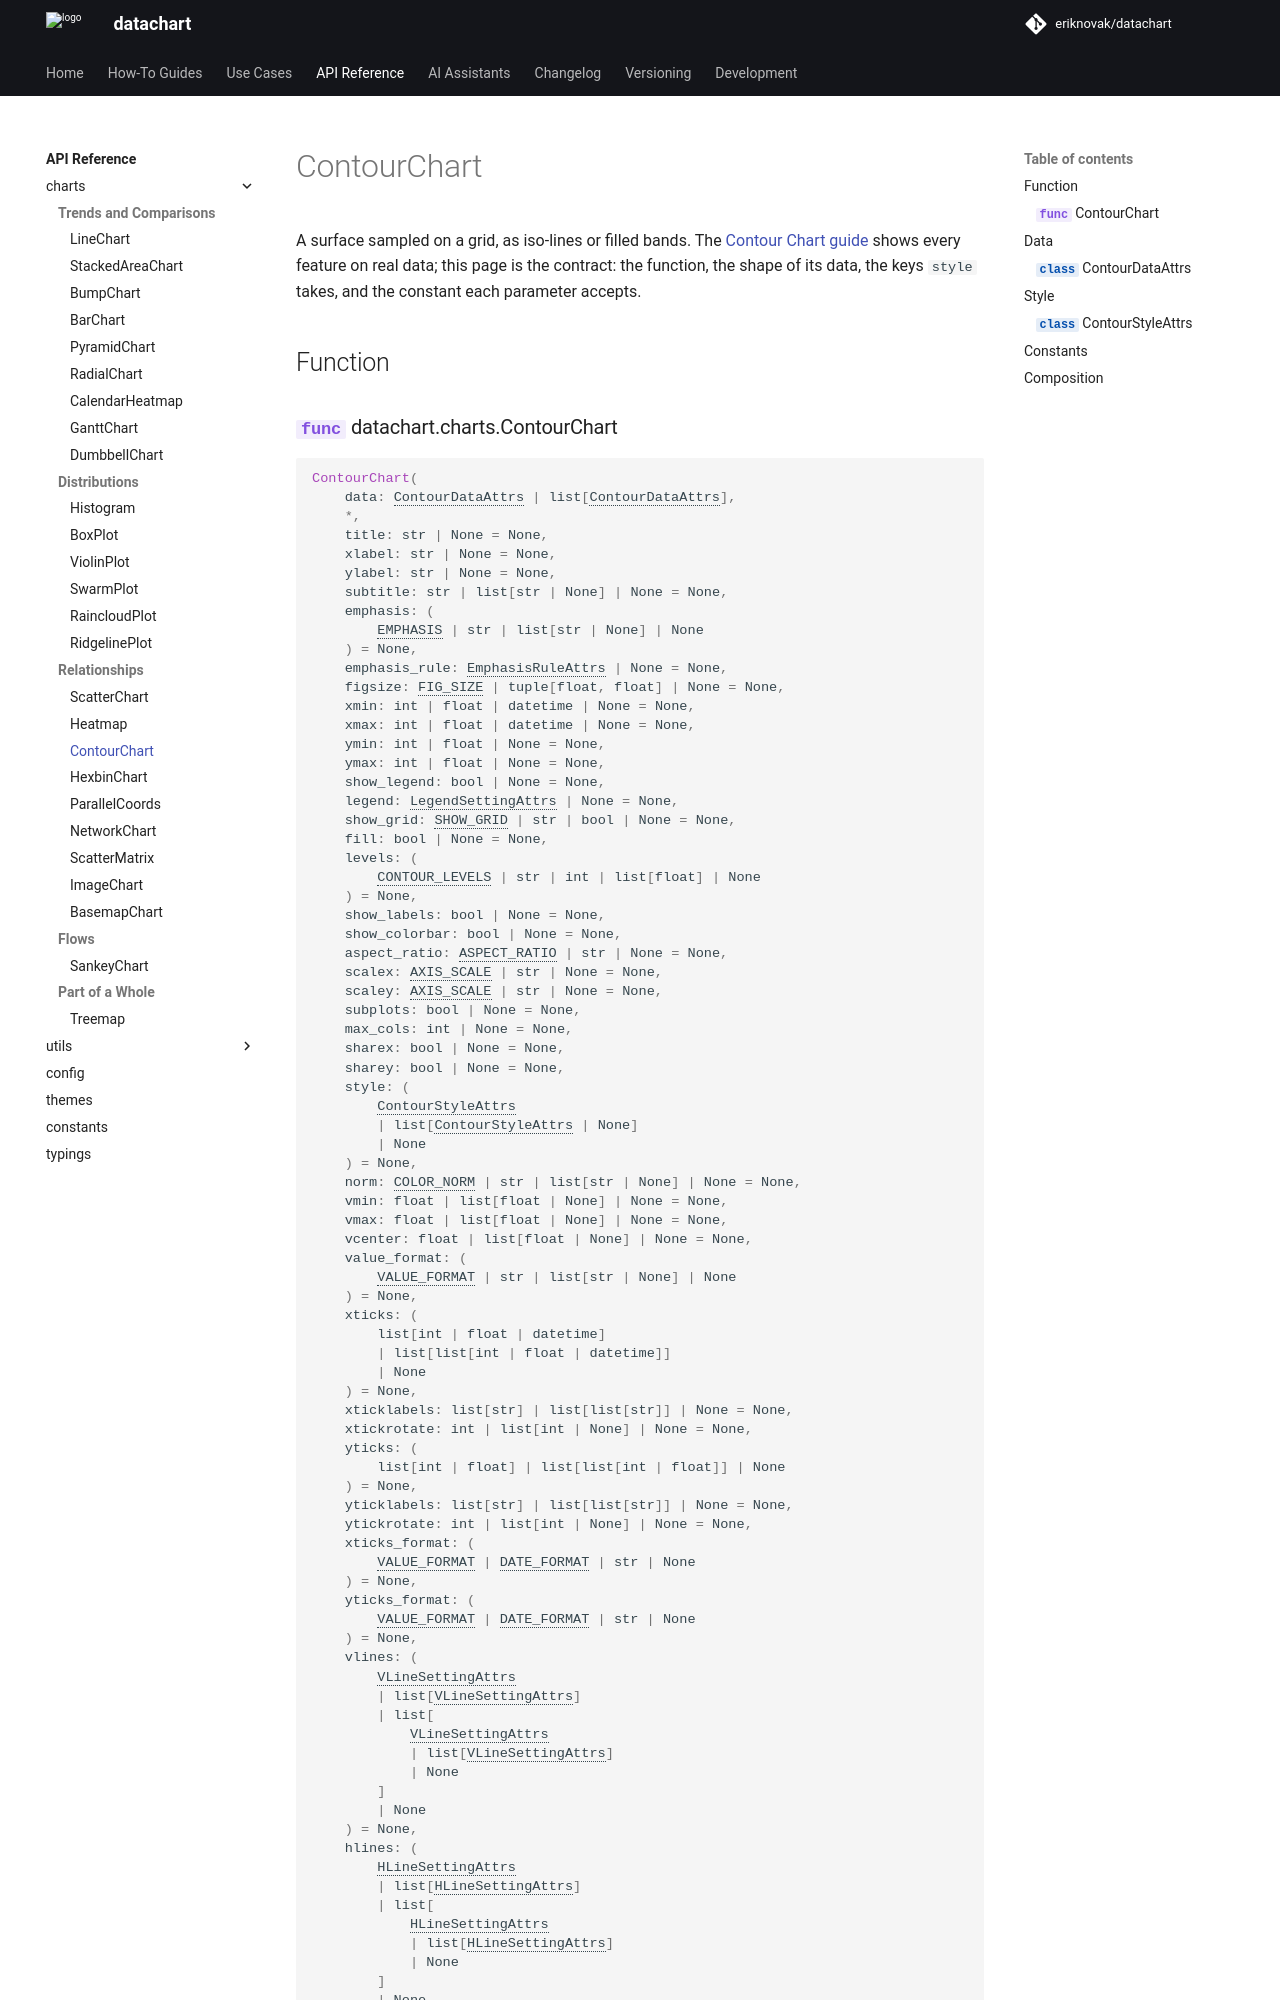

repository: eriknovak/datachart · page: dev/references/charts/contourchart/index.html · generator: mkdocs

---
title: ContourChart
---

# ContourChart

A surface sampled on a grid, as iso-lines or filled bands. The [Contour Chart guide](../../how-to-guides/charts/contourchart.ipynb) shows every feature on real data; this page is the contract: the function, the shape of its data, the keys `style` takes, and the constant each parameter accepts.

## Function

::: datachart.charts.ContourChart
    options:
        heading_level: 3

## Data

Each record in `data` is a [`ContourDataAttrs`](#datachart.typings.ContourDataAttrs).

::: datachart.typings.ContourDataAttrs
    options:
        heading_level: 3
